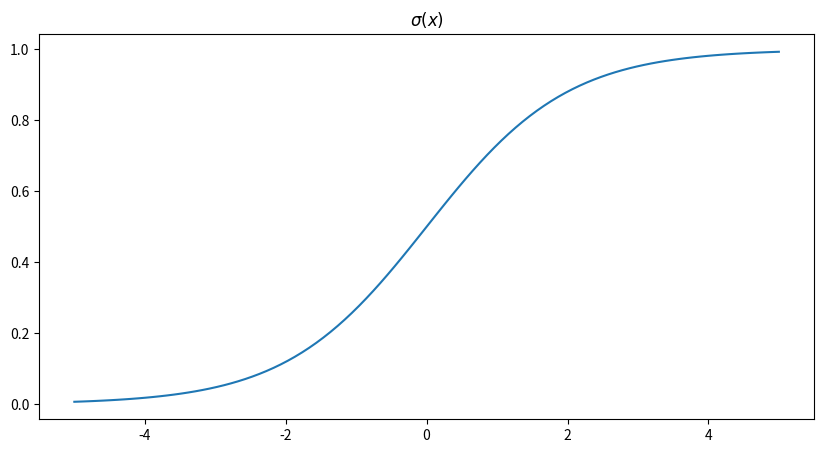

Write Python code to recreate this figure.
import numpy as np
from matplotlib import pyplot as plt


def sigmoid(x):
    # реализуйте сигмоиду 1./(1 + exp(-x))
    value = None

   # value должна содержать выход сигмоиды
    value = 1. / (1. + np.exp(-x))
    return value


plt.figure(figsize=(10, 5))
plt.title("$\sigma(x)$")
xs = np.linspace(-5, 5, 100)
_ = plt.plot(xs, sigmoid(xs))

for x, y in zip([-5, 0, 5], [0.006, 0.5, 0.993]):
    assert np.allclose(sigmoid(x), y, atol=1e-3), f"Value at {x} is {sigmoid(x)}, but {y} is expected"
print("Tests passed")
plt.show()